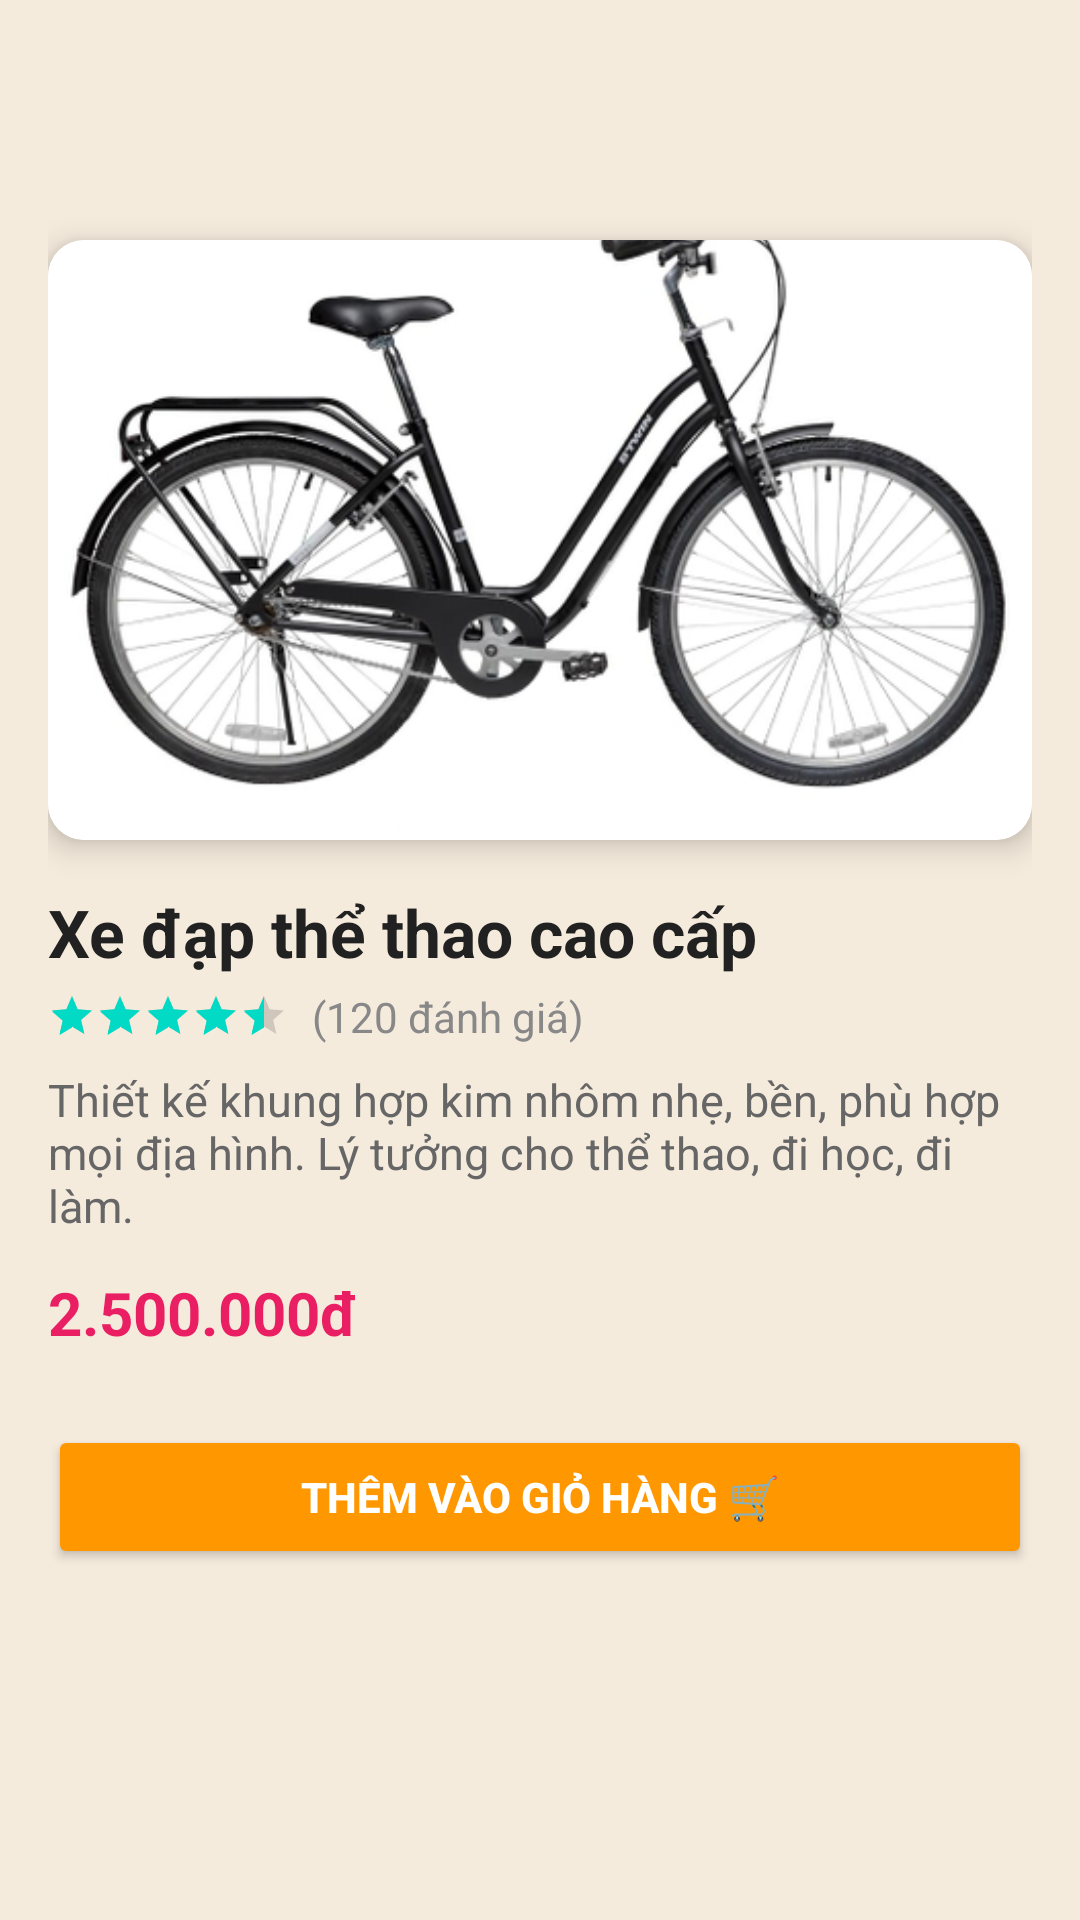

Produce the Android XML layout that renders to this screen, including the resource entries it uses.
<!-- AndroidManifest.xml: application theme Theme.TuVanAnhTruong -->
<!-- res/layout/activity_product_detail.xml -->
<?xml version="1.0" encoding="utf-8"?>
<androidx.constraintlayout.widget.ConstraintLayout xmlns:android="http://schemas.android.com/apk/res/android"
    xmlns:app="http://schemas.android.com/apk/res-auto"
    xmlns:tools="http://schemas.android.com/tools"
    android:id="@+id/main"
    android:layout_width="match_parent"
    android:layout_height="match_parent"
    android:background="#F5EBDD"
    tools:context=".ProductDetailActivity">

    <ScrollView
        android:layout_width="match_parent"
        android:layout_height="match_parent"
        android:padding="16dp">

        <LinearLayout
            android:layout_width="match_parent"
            android:layout_height="wrap_content"
            android:orientation="vertical"
            android:gravity="center_horizontal">

            
            <RelativeLayout
                android:layout_width="match_parent"
                android:layout_height="wrap_content"
                android:padding="8dp">

                <ImageView
                    android:id="@+id/Back"
                    android:layout_width="40dp"
                    android:layout_height="40dp"
                    android:src="@drawable/outline_arrow_back_24"
                    android:background="@drawable/rounded_button_bg"
                    android:padding="8dp"
                    android:elevation="4dp"
                    android:contentDescription="Back" />
            </RelativeLayout>

            
            <androidx.cardview.widget.CardView
                android:layout_width="match_parent"
                android:layout_height="200dp"
                android:layout_marginTop="8dp"
                app:cardCornerRadius="12dp"
                app:cardElevation="6dp">

                <ImageView
                    android:id="@+id/productImage"
                    android:layout_width="match_parent"
                    android:layout_height="match_parent"
                    android:scaleType="centerCrop"
                    android:src="@drawable/xe_dap_1" />
            </androidx.cardview.widget.CardView>

            
            <TextView
                android:id="@+id/productName"
                android:layout_width="match_parent"
                android:layout_height="wrap_content"
                android:text="Xe đạp thể thao cao cấp"
                android:textSize="22sp"
                android:textStyle="bold"
                android:textColor="#212121"
                android:layout_marginTop="16dp" />

            
            <LinearLayout
                android:layout_width="match_parent"
                android:layout_height="wrap_content"
                android:orientation="horizontal"
                android:layout_marginTop="4dp"
                android:gravity="start|center_vertical">

                <RatingBar
                    android:id="@+id/ratingBar"
                    android:layout_width="wrap_content"
                    android:layout_height="wrap_content"
                    android:numStars="5"
                    android:stepSize="0.5"
                    android:rating="4.5"
                    android:isIndicator="true"
                    style="@style/Widget.AppCompat.RatingBar.Small" />

                <TextView
                    android:id="@+id/ratingText"
                    android:layout_width="wrap_content"
                    android:layout_height="wrap_content"
                    android:text="(120 đánh giá)"
                    android:textColor="#888888"
                    android:textSize="14sp"
                    android:layout_marginStart="8dp" />
            </LinearLayout>

            
            <TextView
                android:id="@+id/productDescription"
                android:layout_width="match_parent"
                android:layout_height="wrap_content"
                android:text="Thiết kế khung hợp kim nhôm nhẹ, bền, phù hợp mọi địa hình. Lý tưởng cho thể thao, đi học, đi làm."
                android:textSize="15sp"
                android:textColor="#666666"
                android:layout_marginTop="8dp" />

            
            <TextView
                android:id="@+id/productPrice"
                android:layout_width="match_parent"
                android:layout_height="wrap_content"
                android:text="2.500.000đ"
                android:textColor="#E91E63"
                android:textStyle="bold"
                android:textSize="20sp"
                android:layout_marginTop="12dp" />

            
            <Button
                android:id="@+id/addToCartBtn"
                android:layout_width="match_parent"
                android:layout_height="wrap_content"
                android:text="Thêm vào giỏ hàng 🛒"
                android:backgroundTint="#FF9800"
                android:textColor="#FFFFFF"
                android:layout_marginTop="24dp"
                android:textStyle="bold" />
        </LinearLayout>
    </ScrollView>

</androidx.constraintlayout.widget.ConstraintLayout>
<!-- resources referenced by this layout -->
<resources>
  <!-- drawable rounded_button_bg (drawable) -->
  <?xml version="1.0" encoding="utf-8"?>
  <selector xmlns:android="http://schemas.android.com/apk/res/android">
      <shape xmlns:android="http://schemas.android.com/apk/res/android"
          android:shape="rectangle">
          <corners android:radius="12dp" />
          <solid android:color="#FFFFFF" />
          <stroke android:width="1dp" android:color="#DDDDDD" />
      </shape>
  </selector>
  <!-- drawable xe_dap_1: webp bitmap (drawable, 66780 bytes) -->
  <style name="Theme.TuVanAnhTruong" parent="Theme.MaterialComponents.DayNight.NoActionBar">
          
          <item name="colorPrimary">@color/purple_500</item>
          <item name="colorPrimaryVariant">@color/purple_700</item>
          <item name="colorOnPrimary">@color/white</item>
          
          <item name="colorSecondary">@color/teal_200</item>
          <item name="colorSecondaryVariant">@color/teal_700</item>
          <item name="colorOnSecondary">@color/black</item>
          
          <item name="android:statusBarColor">?attr/colorPrimaryVariant</item>
          
      </style>
  <!-- not gathered from this repository: default colours our renderer supplied (Android Studio template values) -->
  <color name="purple_500">#FF6200EE</color>
  <color name="purple_700">#FF3700B3</color>
  <color name="teal_200">#FF03DAC5</color>
  <color name="teal_700">#FF018786</color>
  <color name="black">#FF000000</color>
  <color name="white">#FFFFFFFF</color>
</resources>
